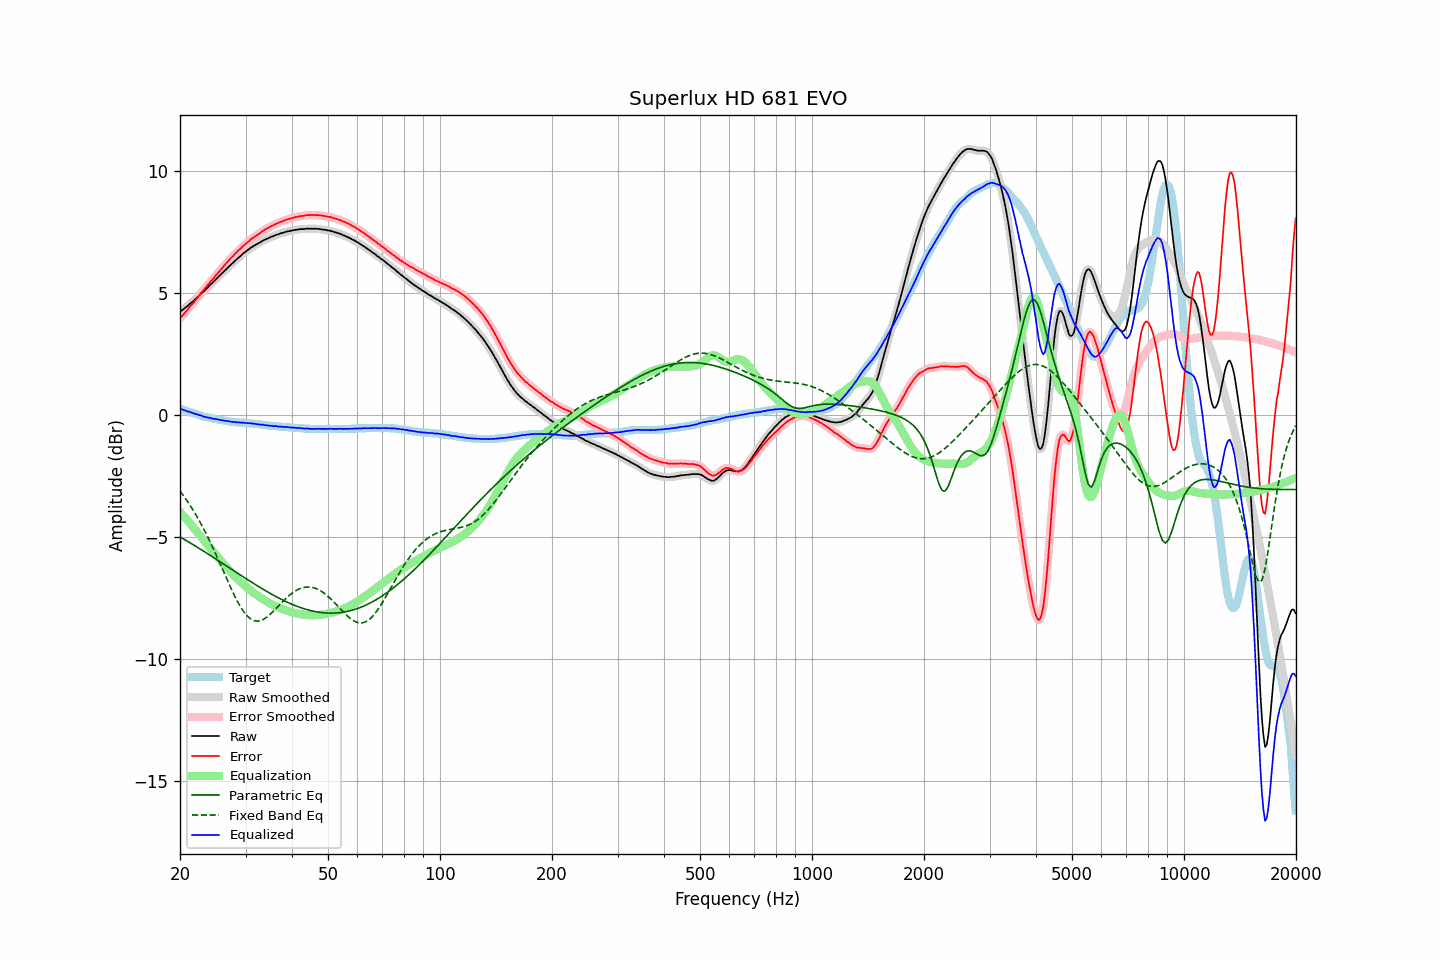

The table this chart was drawn from, first rows:
frequency, raw, error, smoothed, error_smoothed, equalization, parametric_eq, fixed_band_eq, equalized_raw, equalized_smoothed, target
20.00, 4.24, 3.98, 4.24, 3.98, -3.97, -5.00, -3.11, 0.27, 0.27, 0.27
20.20, 4.29, 4.05, 4.29, 4.05, -4.05, -5.03, -3.20, 0.25, 0.24, 0.25
20.40, 4.33, 4.12, 4.34, 4.12, -4.12, -5.07, -3.29, 0.21, 0.22, 0.22
20.61, 4.39, 4.20, 4.39, 4.19, -4.20, -5.11, -3.38, 0.20, 0.19, 0.20
20.81, 4.44, 4.27, 4.44, 4.27, -4.27, -5.15, -3.48, 0.17, 0.17, 0.18
21.02, 4.49, 4.35, 4.50, 4.35, -4.35, -5.19, -3.57, 0.15, 0.15, 0.15
21.23, 4.56, 4.44, 4.56, 4.43, -4.43, -5.23, -3.67, 0.14, 0.13, 0.13
21.44, 4.61, 4.51, 4.61, 4.51, -4.50, -5.27, -3.78, 0.11, 0.11, 0.11
21.66, 4.66, 4.58, 4.67, 4.58, -4.59, -5.31, -3.88, 0.08, 0.08, 0.09
21.87, 4.72, 4.66, 4.73, 4.66, -4.67, -5.35, -3.99, 0.06, 0.06, 0.07
22.09, 4.79, 4.75, 4.79, 4.74, -4.75, -5.39, -4.10, 0.05, 0.04, 0.05
22.31, 4.85, 4.83, 4.85, 4.83, -4.83, -5.43, -4.22, 0.02, 0.02, 0.03
22.54, 4.91, 4.92, 4.92, 4.92, -4.91, -5.47, -4.33, -0.00, 0.00, -0.00
22.76, 4.98, 5.01, 4.98, 5.00, -4.99, -5.51, -4.46, -0.01, -0.02, -0.02
22.99, 5.03, 5.08, 5.04, 5.08, -5.08, -5.55, -4.58, -0.04, -0.04, -0.04
23.22, 5.09, 5.16, 5.10, 5.16, -5.16, -5.59, -4.71, -0.07, -0.06, -0.06
23.45, 5.16, 5.24, 5.16, 5.23, -5.24, -5.64, -4.83, -0.08, -0.08, -0.07
23.69, 5.22, 5.32, 5.23, 5.32, -5.32, -5.68, -4.97, -0.10, -0.09, -0.09
23.92, 5.29, 5.40, 5.29, 5.40, -5.40, -5.72, -5.10, -0.10, -0.11, -0.10
24.16, 5.36, 5.49, 5.36, 5.48, -5.48, -5.76, -5.24, -0.11, -0.12, -0.12
24.40, 5.41, 5.55, 5.42, 5.56, -5.55, -5.80, -5.38, -0.14, -0.13, -0.13
24.65, 5.48, 5.63, 5.48, 5.63, -5.63, -5.85, -5.52, -0.15, -0.15, -0.14
24.89, 5.55, 5.72, 5.55, 5.71, -5.71, -5.89, -5.67, -0.16, -0.16, -0.16
25.14, 5.61, 5.79, 5.62, 5.79, -5.79, -5.93, -5.81, -0.17, -0.17, -0.17
25.39, 5.68, 5.87, 5.68, 5.87, -5.86, -5.98, -5.96, -0.18, -0.18, -0.18
25.65, 5.74, 5.94, 5.75, 5.94, -5.94, -6.02, -6.11, -0.20, -0.20, -0.19
25.91, 5.81, 6.02, 5.81, 6.02, -6.02, -6.06, -6.26, -0.21, -0.21, -0.20
26.16, 5.87, 6.09, 5.87, 6.09, -6.10, -6.10, -6.41, -0.22, -0.22, -0.21
26.43, 5.94, 6.18, 5.94, 6.17, -6.17, -6.15, -6.56, -0.23, -0.23, -0.23
26.69, 6.00, 6.25, 6.01, 6.25, -6.25, -6.19, -6.71, -0.24, -0.24, -0.24
26.96, 6.07, 6.33, 6.07, 6.33, -6.32, -6.23, -6.86, -0.25, -0.25, -0.25
27.23, 6.13, 6.40, 6.13, 6.39, -6.39, -6.28, -7.00, -0.26, -0.26, -0.26
27.50, 6.19, 6.47, 6.20, 6.47, -6.47, -6.32, -7.14, -0.27, -0.27, -0.27
27.77, 6.25, 6.53, 6.26, 6.53, -6.54, -6.36, -7.28, -0.28, -0.28, -0.27
28.05, 6.32, 6.61, 6.32, 6.60, -6.60, -6.41, -7.42, -0.28, -0.28, -0.28
28.33, 6.37, 6.67, 6.38, 6.67, -6.67, -6.45, -7.55, -0.29, -0.29, -0.29
28.62, 6.44, 6.74, 6.44, 6.73, -6.73, -6.49, -7.67, -0.29, -0.30, -0.29
28.90, 6.49, 6.80, 6.49, 6.79, -6.80, -6.54, -7.79, -0.30, -0.30, -0.30
29.19, 6.54, 6.85, 6.55, 6.86, -6.86, -6.58, -7.90, -0.31, -0.31, -0.30
29.48, 6.61, 6.93, 6.61, 6.92, -6.92, -6.62, -8.00, -0.31, -0.31, -0.31
29.78, 6.66, 6.98, 6.66, 6.98, -6.98, -6.67, -8.10, -0.32, -0.32, -0.31
30.08, 6.71, 7.04, 6.71, 7.03, -7.04, -6.71, -8.18, -0.32, -0.32, -0.32
30.38, 6.76, 7.09, 6.76, 7.09, -7.09, -6.75, -8.25, -0.33, -0.33, -0.32
30.68, 6.81, 7.15, 6.81, 7.15, -7.15, -6.79, -8.31, -0.33, -0.33, -0.33
30.99, 6.87, 7.22, 6.86, 7.20, -7.20, -6.83, -8.36, -0.33, -0.34, -0.34
31.30, 6.90, 7.25, 6.91, 7.26, -7.25, -6.88, -8.40, -0.35, -0.34, -0.34
31.61, 6.95, 7.31, 6.95, 7.30, -7.30, -6.92, -8.43, -0.35, -0.35, -0.35
31.93, 6.98, 7.35, 6.99, 7.35, -7.35, -6.96, -8.44, -0.37, -0.36, -0.36
32.24, 7.02, 7.39, 7.02, 7.39, -7.40, -7.00, -8.45, -0.37, -0.37, -0.36
32.57, 7.06, 7.44, 7.06, 7.43, -7.44, -7.04, -8.45, -0.38, -0.38, -0.37
32.89, 7.09, 7.48, 7.10, 7.48, -7.49, -7.08, -8.43, -0.39, -0.39, -0.38
33.22, 7.14, 7.54, 7.14, 7.53, -7.53, -7.12, -8.41, -0.39, -0.39, -0.39
33.55, 7.17, 7.58, 7.17, 7.58, -7.57, -7.16, -8.38, -0.40, -0.40, -0.40
33.89, 7.20, 7.62, 7.21, 7.62, -7.61, -7.20, -8.34, -0.41, -0.41, -0.41
34.23, 7.23, 7.66, 7.23, 7.65, -7.65, -7.24, -8.29, -0.42, -0.42, -0.42
34.57, 7.26, 7.69, 7.26, 7.69, -7.69, -7.27, -8.24, -0.43, -0.43, -0.42
34.92, 7.29, 7.73, 7.29, 7.73, -7.73, -7.31, -8.18, -0.43, -0.44, -0.43
35.27, 7.32, 7.77, 7.32, 7.76, -7.76, -7.35, -8.12, -0.44, -0.44, -0.44
35.62, 7.34, 7.79, 7.35, 7.79, -7.79, -7.39, -8.05, -0.45, -0.45, -0.44
35.97, 7.37, 7.83, 7.37, 7.82, -7.82, -7.42, -7.98, -0.45, -0.45, -0.45
... 635 more rows
